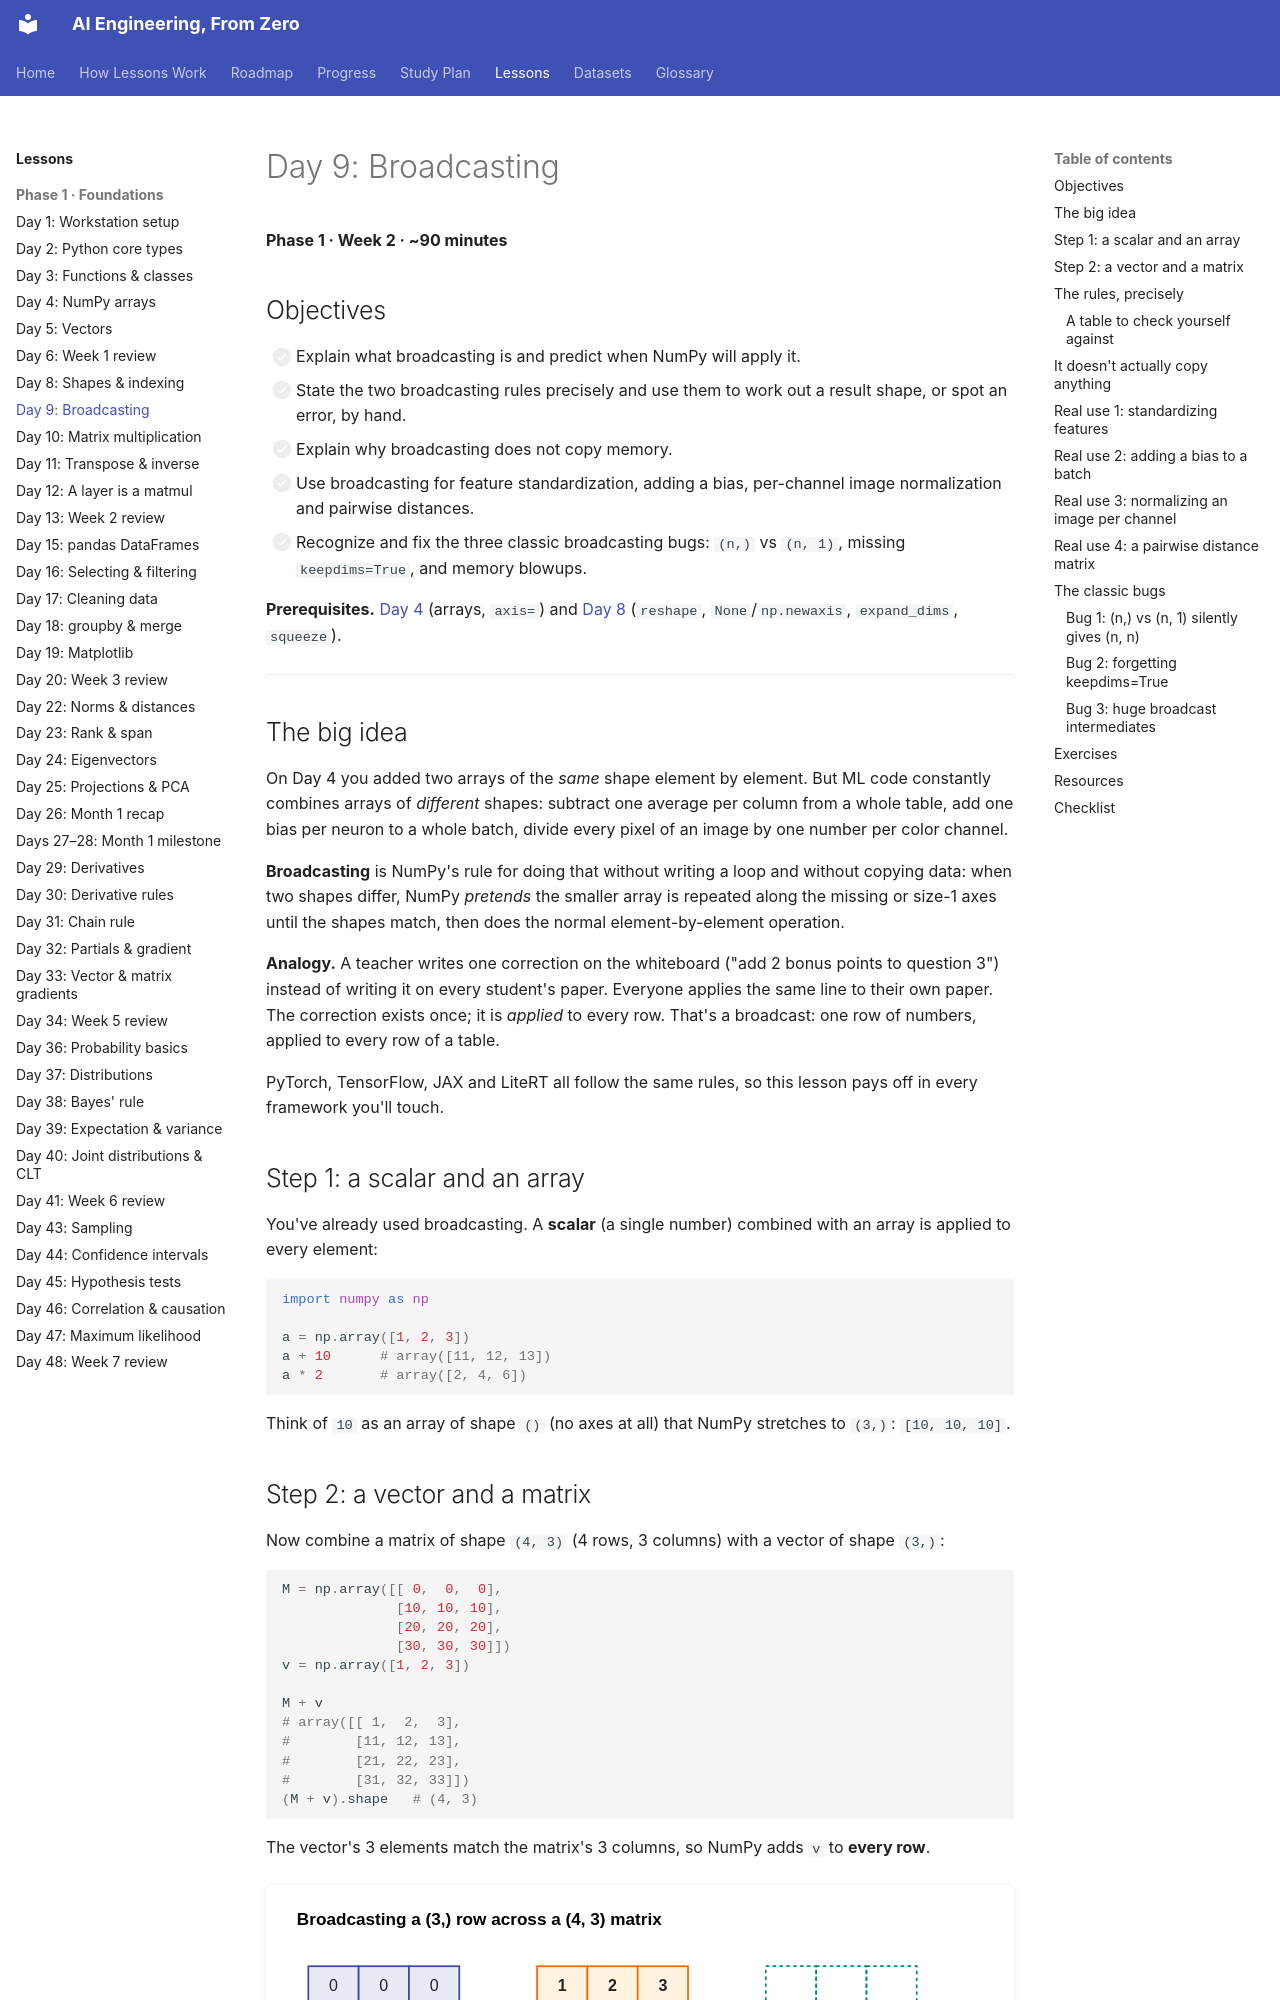

repository: manjulkadyan/ai-leaning · page: lessons/phase-1/day-09-broadcasting/index.html · generator: mkdocs

# Day 9: Broadcasting

**Phase 1 · Week 2 · ~90 minutes**

## Objectives

- [ ] Explain what broadcasting is and predict when NumPy will apply it.
- [ ] State the two broadcasting rules precisely and use them to work out a result shape, or spot an error, by hand.
- [ ] Explain why broadcasting does not copy memory.
- [ ] Use broadcasting for feature standardization, adding a bias, per-channel image normalization and pairwise distances.
- [ ] Recognize and fix the three classic broadcasting bugs: `(n,)` vs `(n, 1)`, missing `keepdims=True`, and memory blowups.

**Prerequisites.** [Day 4](day-04-numpy-arrays.md) (arrays, `axis=`) and [Day 8](day-08-shapes-indexing.md) (`reshape`, `None`/`np.newaxis`, `expand_dims`, `squeeze`).

---

## The big idea

On Day 4 you added two arrays of the *same* shape element by element. But ML code constantly combines arrays of *different* shapes: subtract one average per column from a whole table, add one bias per neuron to a whole batch, divide every pixel of an image by one number per color channel.

**Broadcasting** is NumPy's rule for doing that without writing a loop and without copying data: when two shapes differ, NumPy *pretends* the smaller array is repeated along the missing or size-1 axes until the shapes match, then does the normal element-by-element operation.

**Analogy.** A teacher writes one correction on the whiteboard ("add 2 bonus points to question 3") instead of writing it on every student's paper. Everyone applies the same line to their own paper. The correction exists once; it is *applied* to every row. That's a broadcast: one row of numbers, applied to every row of a table.

PyTorch, TensorFlow, JAX and LiteRT all follow the same rules, so this lesson pays off in every framework you'll touch.

## Step 1: a scalar and an array

You've already used broadcasting. A **scalar** (a single number) combined with an array is applied to every element:

```python
import numpy as np

a = np.array([1, 2, 3])
a + 10      # array([11, 12, 13])
a * 2       # array([2, 4, 6])
```

Think of `10` as an array of shape `()` (no axes at all) that NumPy stretches to `(3,)`: `[10, 10, 10]`.
